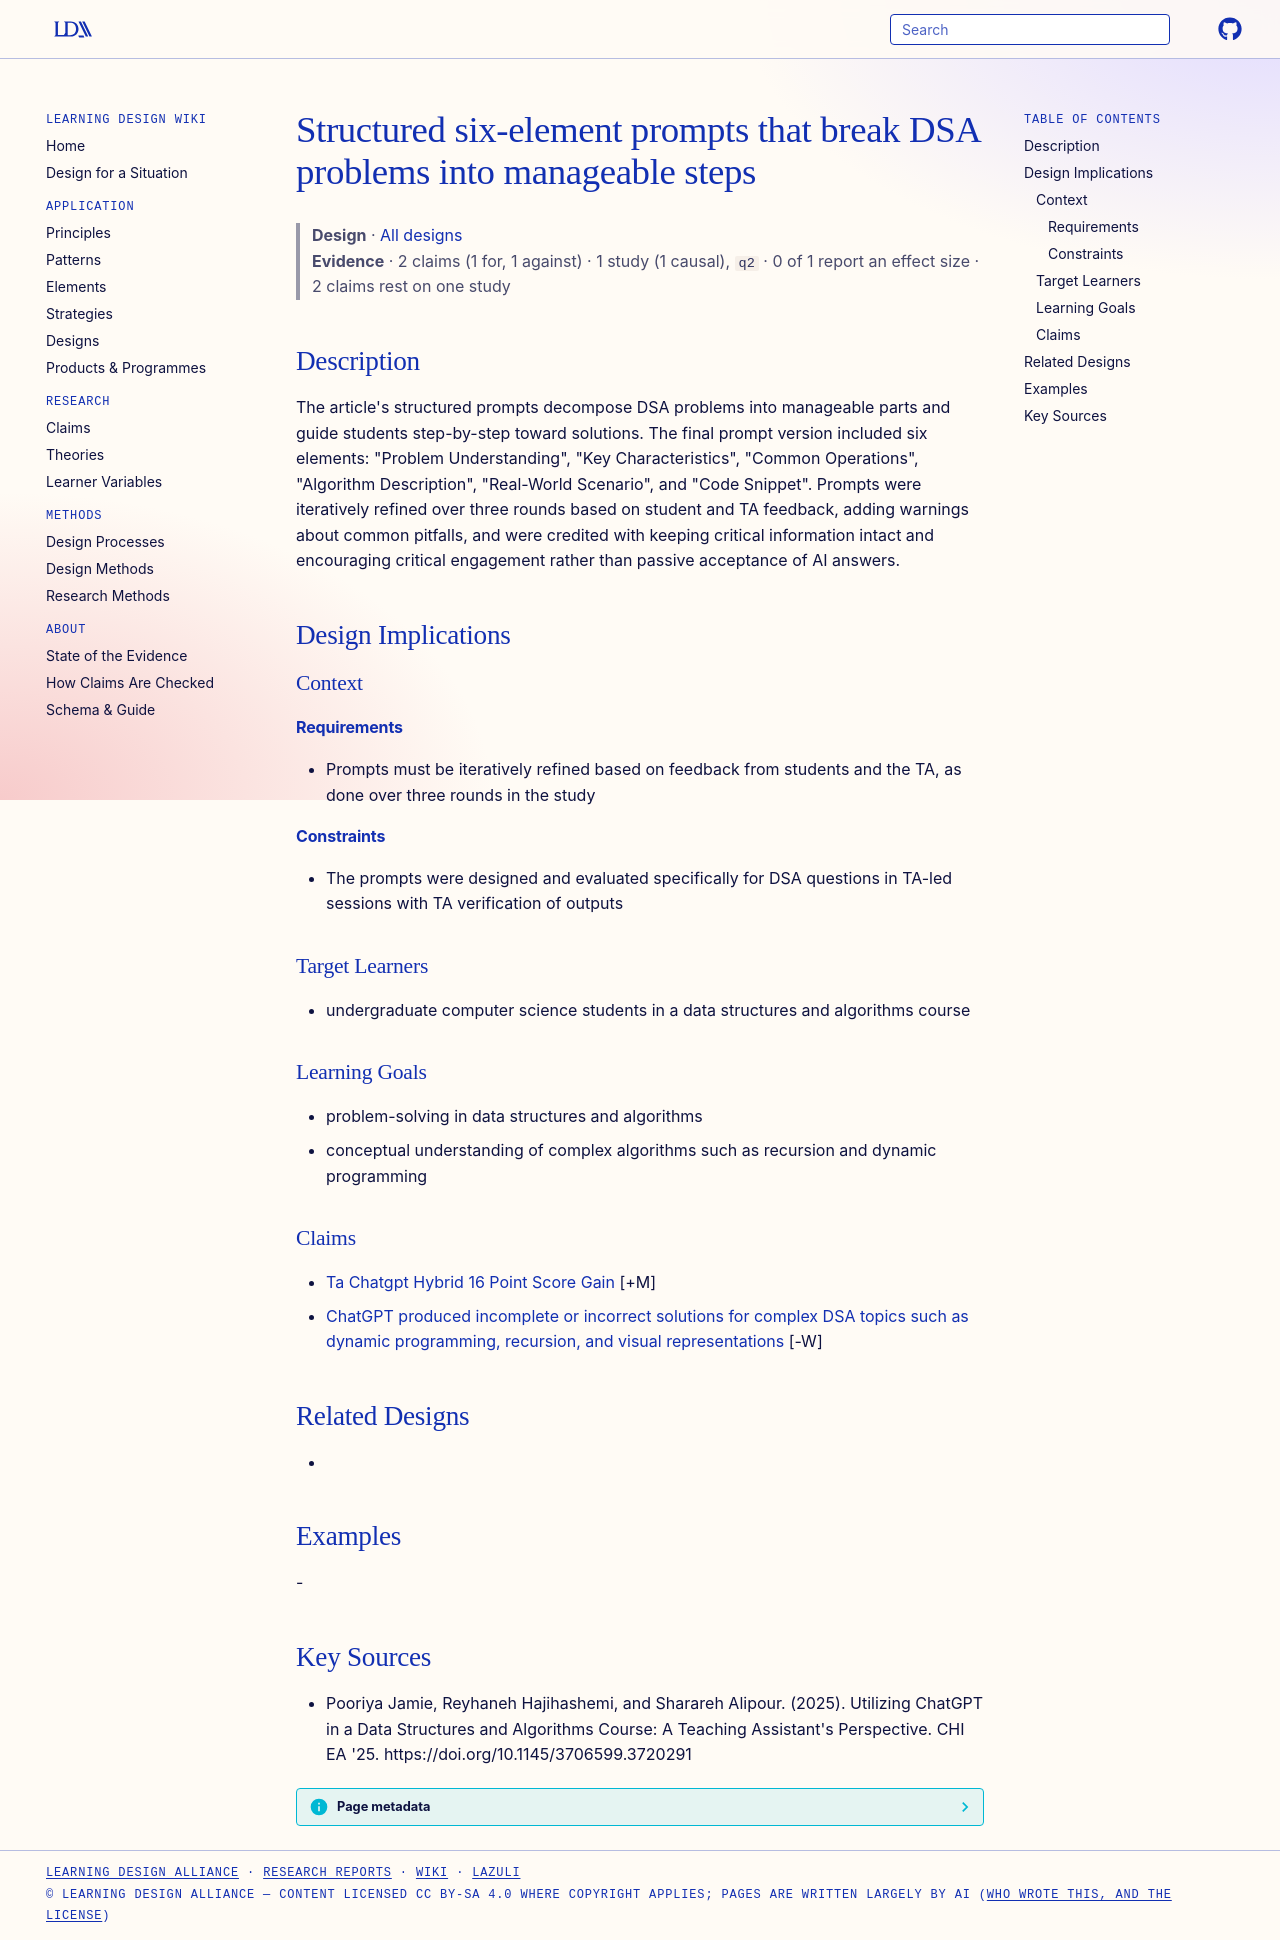

repository: Learning-Design-Alliance/learning-wiki · page: designs/structured-six-element-dsa-prompt-pattern/index.html · generator: mkdocs

---
type: design
id: structured-six-element-dsa-prompt-pattern
title: Structured six-element prompts that break DSA problems into manageable steps
description: "The article's structured prompts decompose DSA problems into manageable parts and guide students step-by-step toward solutions."
status: review
generated:
  by: "process:settle-candidates"
  at: 2026-11-20
sources:
  - id: pooriya-jamie-2025
    resource: "https://doi.org/10.1145/3706599.3720291"
    title: "Pooriya Jamie, Reyhaneh Hajihashemi, and Sharareh Alipour. (2025). Utilizing ChatGPT in a Data Structures and Algorithms Course: A Teaching Assistant's Perspective. CHI EA '25. https://doi.org/10.1145/3706599.3720291"
    author: Pooriya Jamie, Reyhaneh Hajihashemi, and Sharareh Alipour
---

# Structured six-element prompts that break DSA problems into manageable steps

> **Design** · [All designs](index.md)
> **Evidence** · 2 claims (1 for, 1 against) · 1 study (1 causal), `q2` · 0 of 1 report an effect size · 2 claims rest on one study

## Description
The article's structured prompts decompose DSA problems into manageable parts and guide students step-by-step toward solutions. The final prompt version included six elements: "Problem Understanding", "Key Characteristics", "Common Operations", "Algorithm Description", "Real-World Scenario", and "Code Snippet". Prompts were iteratively refined over three rounds based on student and TA feedback, adding warnings about common pitfalls, and were credited with keeping critical information intact and encouraging critical engagement rather than passive acceptance of AI answers.

## Design Implications

### Context
#### Requirements
- Prompts must be iteratively refined based on feedback from students and the TA, as done over three rounds in the study
#### Constraints
- The prompts were designed and evaluated specifically for DSA questions in TA-led sessions with TA verification of outputs

### Target Learners
- undergraduate computer science students in a data structures and algorithms course

### Learning Goals
- problem-solving in data structures and algorithms
- conceptual understanding of complex algorithms such as recursion and dynamic programming

### Claims

- [Ta Chatgpt Hybrid 16 Point Score Gain](../claims/ta-chatgpt-hybrid-16-point-score-gain.md) [+M]
- [ChatGPT produced incomplete or incorrect solutions for complex DSA topics such as dynamic programming, recursion, and visual representations](../claims/chatgpt-dsa-limitations-complex-topics.md) [-W]

## Related Designs
- 

## Examples
-

## Key Sources
- Pooriya Jamie, Reyhaneh Hajihashemi, and Sharareh Alipour. (2025). Utilizing ChatGPT in a Data Structures and Algorithms Course: A Teaching Assistant's Perspective. CHI EA '25. https://doi.org/10.1145/3706599.3720291
